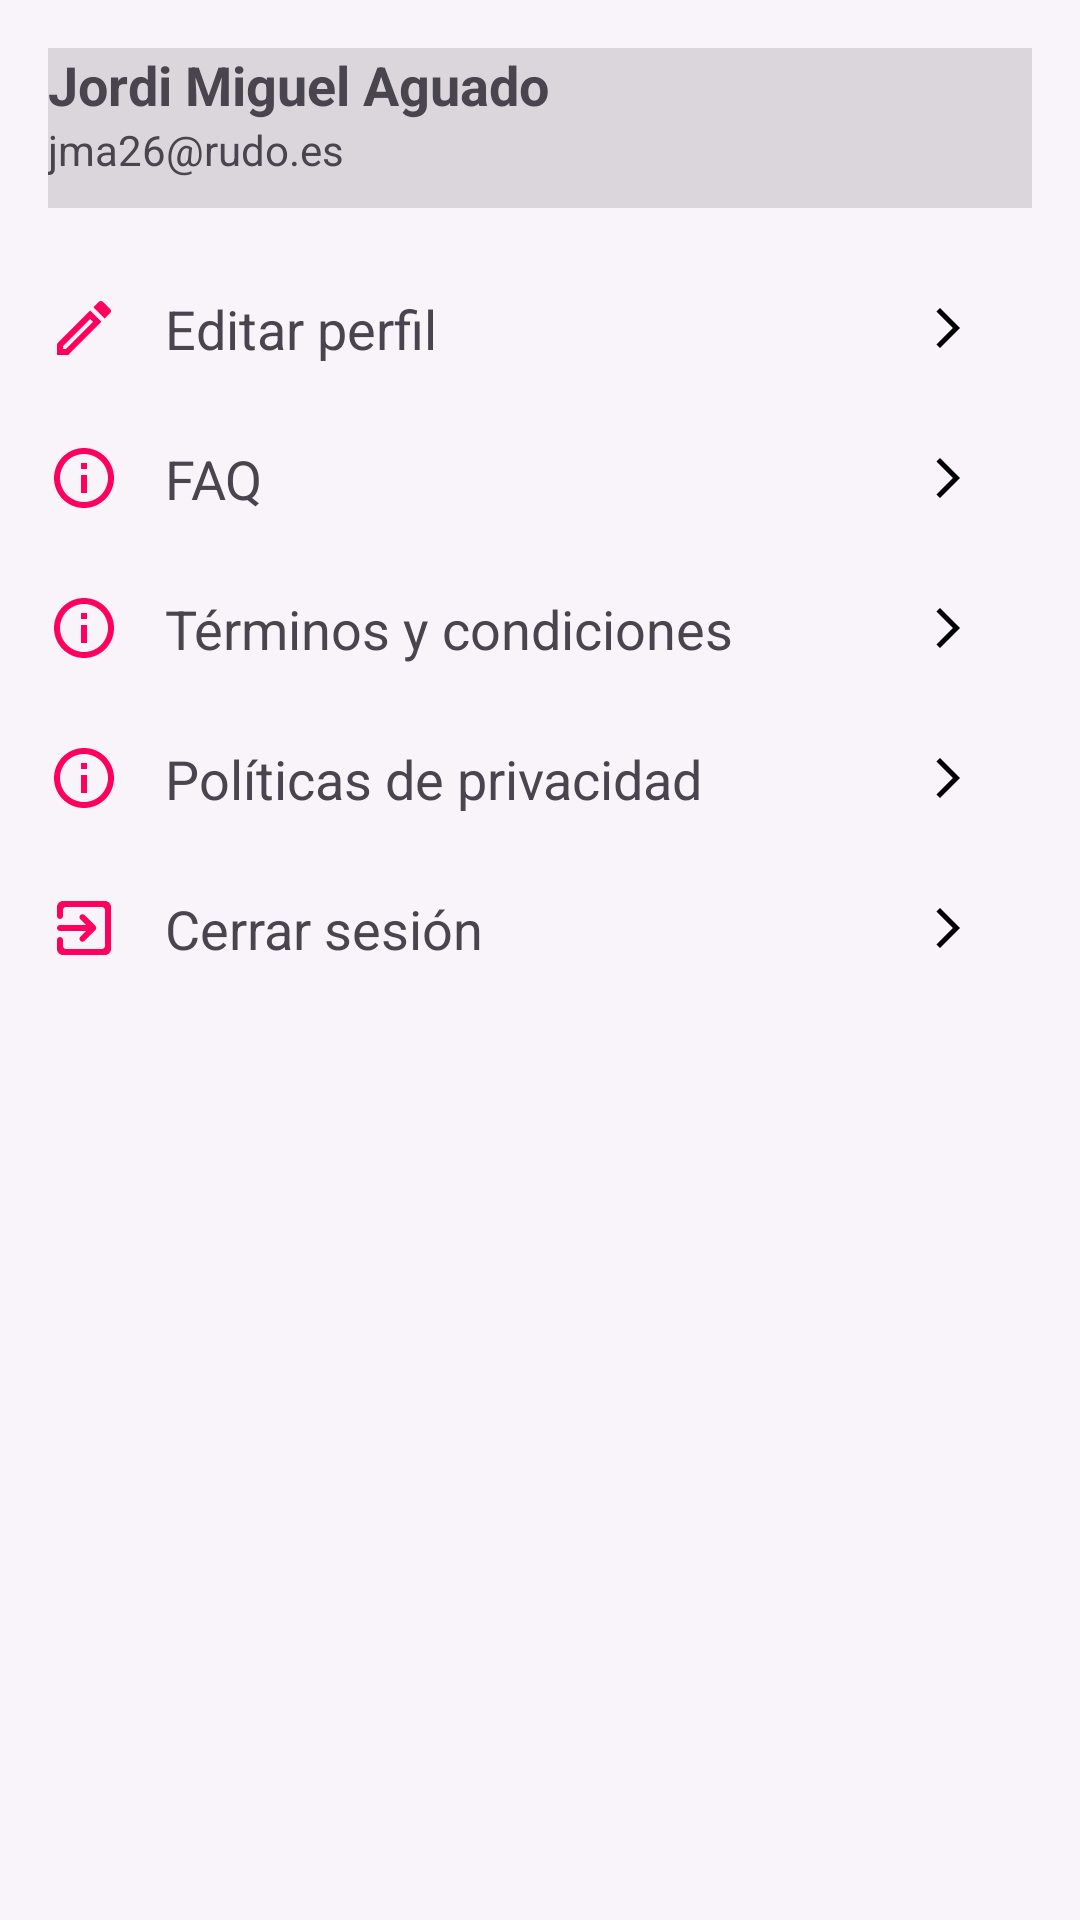

This screen was rendered from an Android layout file. Write that file and the resources it references.
<!-- AndroidManifest.xml: application theme Theme.RudoNews -->
<!-- res/layout/fragment_edit_profile.xml -->
<?xml version="1.0" encoding="utf-8"?>
<androidx.constraintlayout.widget.ConstraintLayout xmlns:android="http://schemas.android.com/apk/res/android"
    xmlns:tools="http://schemas.android.com/tools"
    android:layout_width="match_parent"
    android:layout_height="match_parent"
    xmlns:app="http://schemas.android.com/apk/res-auto"
    tools:context=".presentation.editPerfil.Edit_Perfil_fragment"
    android:background="@color/AppBackground">

<LinearLayout
    android:layout_width="match_parent"
    android:layout_height="wrap_content"
    app:layout_constraintTop_toTopOf="parent"
    app:layout_constraintStart_toStartOf="parent"
    app:layout_constraintEnd_toEndOf="parent"
    android:layout_marginHorizontal="16dp"
    android:orientation="vertical">


<LinearLayout
    android:layout_width="match_parent"
    android:layout_height="wrap_content"
    android:background="@drawable/transparent_bottom_border"
    android:orientation="vertical"
    android:layout_marginTop="16dp"
    >

    <TextView
        android:layout_width="match_parent"
        android:layout_height="wrap_content"
android:text="Jordi Miguel Aguado"
        android:textStyle="bold"
        android:textSize="18sp"
        />
    <TextView
        android:layout_width="match_parent"
        android:layout_height="wrap_content"
        android:text="jma26@rudo.es"
        android:layout_marginBottom="10dp"/>
</LinearLayout>


    <LinearLayout
        android:layout_width="match_parent"
        android:layout_height="wrap_content"
        android:orientation="vertical"
        android:layout_marginRight="20dp"
        android:layout_marginTop="28dp">




    <LinearLayout
        android:layout_width="match_parent"
        android:layout_height="wrap_content"
        android:layout_marginBottom="26dp">

        <ImageView
            android:layout_width="wrap_content"
            android:layout_height="wrap_content"
            android:src="@drawable/icon_edit"
            android:layout_marginRight="15dp"/>

        <TextView
            android:layout_width="wrap_content"
            android:layout_height="match_parent"
            android:text="Editar perfil"
            android:textSize="18sp"
            android:layout_weight="1"/>

        <ImageView
            android:layout_width="16dp"
            android:layout_height="match_parent"
            android:src="@drawable/icon_arrow_forward"
            app:tint="@color/black"
            />


    </LinearLayout>

        <LinearLayout
            android:layout_width="match_parent"
            android:layout_height="wrap_content"
            android:layout_marginBottom="26dp">

            <ImageView
                android:layout_width="wrap_content"
                android:layout_height="wrap_content"
                android:src="@drawable/icon_info"
                android:layout_marginRight="15dp"/>

            <TextView
                android:layout_width="wrap_content"
                android:layout_height="match_parent"
                android:text="FAQ"
                android:textSize="18sp"
                android:layout_weight="1"/>

            <ImageView
                android:layout_width="16dp"
                android:layout_height="match_parent"
                android:src="@drawable/icon_arrow_forward"
                app:tint="@color/black"

                />


        </LinearLayout>

        <LinearLayout
            android:layout_width="match_parent"
            android:layout_height="wrap_content"
            android:layout_marginBottom="26dp">

            <ImageView
                android:layout_width="wrap_content"
                android:layout_height="wrap_content"
                android:src="@drawable/icon_info"
                android:layout_marginRight="15dp"/>

            <TextView
                android:layout_width="wrap_content"
                android:layout_height="match_parent"
                android:text="Términos y condiciones"
                android:textSize="18sp"
                android:layout_weight="1"/>

            <ImageView
                android:layout_width="16dp"
                android:layout_height="match_parent"
                android:src="@drawable/icon_arrow_forward"
                app:tint="@color/black"

                />
        </LinearLayout>

        <LinearLayout
            android:layout_width="match_parent"
            android:layout_height="wrap_content"
            android:layout_marginBottom="26dp">

            <ImageView
                android:layout_width="wrap_content"
                android:layout_height="wrap_content"
                android:src="@drawable/icon_info"
                android:layout_marginRight="15dp"/>

            <TextView
                android:layout_width="wrap_content"
                android:layout_height="match_parent"
                android:text="Políticas de privacidad"
                android:textSize="18sp"
                android:layout_weight="1"/>

            <ImageView
                android:layout_width="16dp"
                android:layout_height="match_parent"
                android:src="@drawable/icon_arrow_forward"
                app:tint="@color/black"

                />

        </LinearLayout>

        <LinearLayout
            android:layout_width="match_parent"
            android:layout_height="wrap_content"
            android:layout_marginBottom="16dp">

            <ImageView
                android:layout_width="wrap_content"
                android:layout_height="wrap_content"
                android:src="@drawable/icon_exit"
                android:layout_marginRight="15dp"/>

            <TextView
                android:layout_width="wrap_content"
                android:layout_height="match_parent"
                android:text="Cerrar sesión"
                android:textSize="18sp"
                android:layout_weight="1"/>

            <ImageView
                android:layout_width="16dp"
                android:layout_height="match_parent"
                android:src="@drawable/icon_arrow_forward"
                app:tint="@color/black"

                />

        </LinearLayout>


    </LinearLayout>

</LinearLayout>

</androidx.constraintlayout.widget.ConstraintLayout>
<!-- resources referenced by this layout -->
<resources>
  <color name="AppBackground">#12BABABA</color>
  <color name="black">#FF000000</color>
  <!-- drawable icon_arrow_forward (drawable) -->
  <vector android:autoMirrored="true" android:height="24dp"
      android:tint="#9D9FA7" android:viewportHeight="24"
      android:viewportWidth="24" android:width="24dp" xmlns:android="http://schemas.android.com/apk/res/android">
      <path android:fillColor="@android:color/white" android:pathData="M6.23,20.23l1.77,1.77l10,-10l-10,-10l-1.77,1.77l8.23,8.23z"/>
  </vector>
  <!-- drawable icon_edit (drawable) -->
  <vector xmlns:android="http://schemas.android.com/apk/res/android"
      android:width="24dp"
      android:height="24dp"
      android:viewportWidth="24"
      android:viewportHeight="24">
    <path
        android:pathData="M14.06,9.02L14.98,9.94L5.92,19H5V18.08L14.06,9.02ZM17.66,3C17.41,3 17.15,3.1 16.96,3.29L15.13,5.12L18.88,8.87L20.71,7.04C21.1,6.65 21.1,6.02 20.71,5.63L18.37,3.29C18.17,3.09 17.92,3 17.66,3ZM14.06,6.19L3,17.25V21H6.75L17.81,9.94L14.06,6.19Z"
        android:fillColor="#FF005F"/>
  </vector>
  <!-- drawable icon_exit (drawable) -->
  <vector xmlns:android="http://schemas.android.com/apk/res/android"
      android:width="24dp"
      android:height="24dp"
      android:viewportWidth="24"
      android:viewportHeight="24">
    <path
        android:pathData="M10.79,16.29C11.18,16.68 11.81,16.68 12.2,16.29L15.79,12.7C16.18,12.31 16.18,11.68 15.79,11.29L12.2,7.7C11.81,7.31 11.18,7.31 10.79,7.7C10.4,8.09 10.4,8.72 10.79,9.11L12.67,11H4C3.45,11 3,11.45 3,12C3,12.55 3.45,13 4,13H12.67L10.79,14.88C10.4,15.27 10.41,15.91 10.79,16.29ZM19,3H5C3.89,3 3,3.9 3,5V8C3,8.55 3.45,9 4,9C4.55,9 5,8.55 5,8V6C5,5.45 5.45,5 6,5H18C18.55,5 19,5.45 19,6V18C19,18.55 18.55,19 18,19H6C5.45,19 5,18.55 5,18V16C5,15.45 4.55,15 4,15C3.45,15 3,15.45 3,16V19C3,20.1 3.9,21 5,21H19C20.1,21 21,20.1 21,19V5C21,3.9 20.1,3 19,3Z"
        android:fillColor="#FF005F"/>
  </vector>
  <!-- drawable icon_info (drawable) -->
  <vector xmlns:android="http://schemas.android.com/apk/res/android"
      android:width="24dp"
      android:height="24dp"
      android:viewportWidth="24"
      android:viewportHeight="24">
    <path
        android:pathData="M11,7H13V9H11V7ZM11,11H13V17H11V11ZM12,2C6.48,2 2,6.48 2,12C2,17.52 6.48,22 12,22C17.52,22 22,17.52 22,12C22,6.48 17.52,2 12,2ZM12,20C7.59,20 4,16.41 4,12C4,7.59 7.59,4 12,4C16.41,4 20,7.59 20,12C20,16.41 16.41,20 12,20Z"
        android:fillColor="#FF005F"/>
  </vector>
  <!-- drawable transparent_bottom_border (drawable) -->
  <?xml version="1.0" encoding="utf-8"?>
  <layer-list xmlns:android="http://schemas.android.com/apk/res/android">
      <item>
          <shape android:shape="rectangle">
              <solid android:color="#1F000000"/>
          </shape>
      </item>
      <item android:bottom="1dp">
          <shape android:shape="rectangle">
              <solid android:color="@color/transparent"/>
          </shape>
      </item>
  </layer-list>
  <style name="Theme.RudoNews" parent="Base.Theme.RudoNews" />
  <color name="transparent">#00FFFFFF</color>
  <style name="Base.Theme.RudoNews" parent="Theme.Material3.DayNight.NoActionBar">
          
          
      </style>
</resources>
